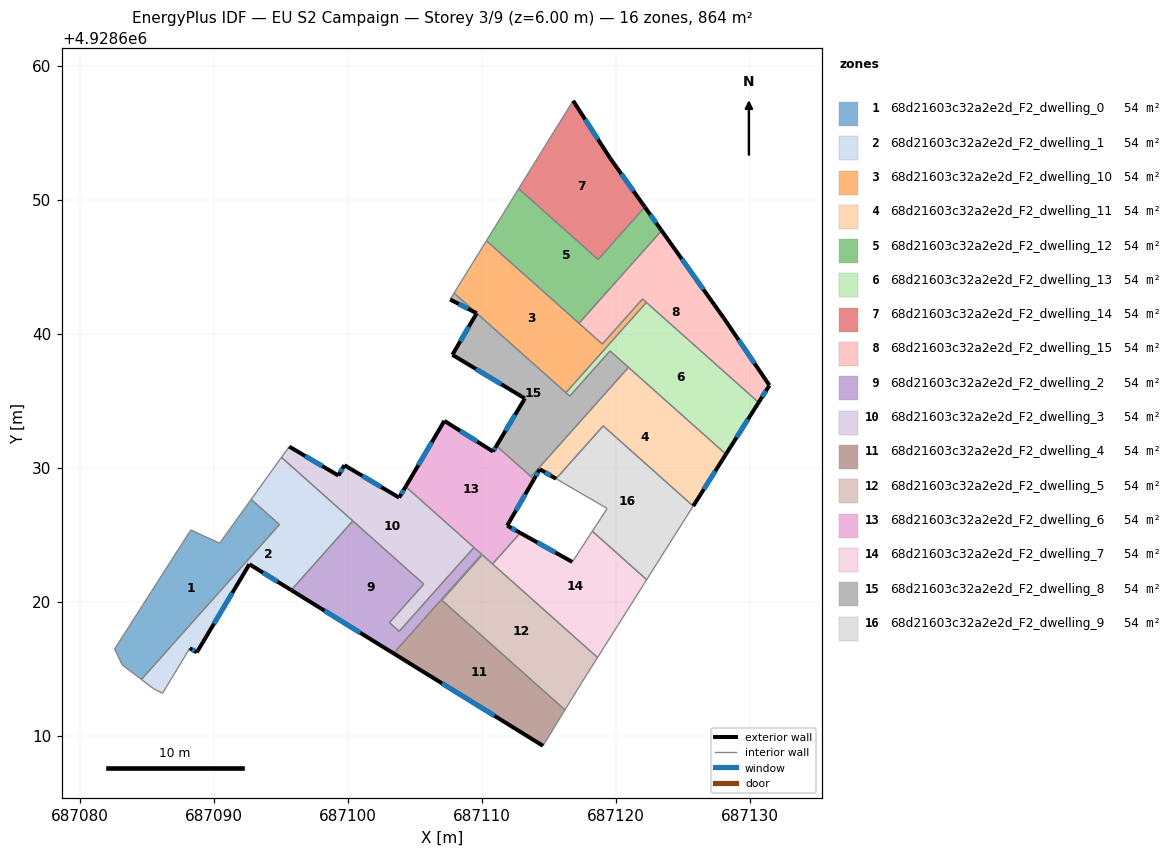
=== STOREY PLAN SPEC (per zone: floor XY polygon, exterior-wall plan segments, windows/doors) ===
zone 1: 68d21603c32a2e2d_F2_dwelling_0  (54.0 m²)
  floor: (687094.87, 4928625.77) (687084.58, 4928614.22) (687083.14, 4928615.31) (687082.57, 4928616.49) (687088.19, 4928625.26) (687088.26, 4928625.37) (687090.41, 4928624.39) (687092.76, 4928627.65)
  interior walls: 8
zone 2: 68d21603c32a2e2d_F2_dwelling_1  (54.0 m²)
  floor: (687100.35, 4928626.05) (687095.76, 4928620.88) (687092.63, 4928622.82) (687088.71, 4928616.24) (687088.18, 4928616.55) (687086.15, 4928613.18) (687085.43, 4928613.56) (687084.58, 4928614.22) (687094.87, 4928625.77) (687092.76, 4928627.65) (687095.03, 4928630.79)
  exterior wall: (687092.63, 4928622.82) – (687095.76, 4928620.88)  [3.7 m]
    window: (687093.65, 4928622.19) – (687094.74, 4928621.51)  [1.3 m²]
  exterior wall: (687088.71, 4928616.24) – (687092.63, 4928622.82)  [7.7 m]
    window: (687089.99, 4928618.38) – (687091.36, 4928620.68)  [2.8 m²]
  exterior wall: (687088.18, 4928616.55) – (687088.71, 4928616.24)  [0.6 m]
    window: (687088.36, 4928616.45) – (687088.54, 4928616.34)  [0.2 m²]
  interior walls: 8
zone 3: 68d21603c32a2e2d_F2_dwelling_10  (54.0 m²)
  floor: (687121.97, 4928642.61) (687122.26, 4928642.36) (687116.26, 4928635.62) (687107.91, 4928643.05) (687110.32, 4928646.95) (687118.97, 4928639.25)
  interior walls: 7
zone 4: 68d21603c32a2e2d_F2_dwelling_11  (54.0 m²)
  floor: (687128.20, 4928631.03) (687125.75, 4928627.16) (687119.04, 4928633.14) (687115.52, 4928629.20) (687114.30, 4928629.91) (687113.87, 4928629.16) (687113.65, 4928629.35) (687120.92, 4928637.51)
  exterior wall: (687113.87, 4928629.16) – (687114.30, 4928629.91)  [0.9 m]
    window: (687114.01, 4928629.40) – (687114.16, 4928629.66)  [0.3 m²]
  exterior wall: (687125.75, 4928627.16) – (687128.20, 4928631.03)  [4.6 m]
    window: (687126.55, 4928628.42) – (687127.40, 4928629.77)  [1.7 m²]
  exterior wall: (687114.30, 4928629.91) – (687115.52, 4928629.20)  [1.4 m]
    window: (687114.70, 4928629.68) – (687115.13, 4928629.43)  [0.5 m²]
  interior walls: 5
zone 5: 68d21603c32a2e2d_F2_dwelling_12  (54.0 m²)
  floor: (687122.15, 4928649.47) (687123.40, 4928647.72) (687117.23, 4928640.80) (687110.32, 4928646.95) (687112.73, 4928650.84) (687118.66, 4928645.56)
  exterior wall: (687123.40, 4928647.72) – (687122.15, 4928649.47)  [2.2 m]
    window: (687122.99, 4928648.29) – (687122.55, 4928648.90)  [0.8 m²]
  interior walls: 5
zone 6: 68d21603c32a2e2d_F2_dwelling_13  (54.0 m²)
  floor: (687130.64, 4928634.89) (687128.20, 4928631.03) (687119.55, 4928638.73) (687116.54, 4928635.36) (687116.26, 4928635.62) (687122.26, 4928642.36)
  exterior wall: (687128.20, 4928631.03) – (687130.64, 4928634.89)  [4.6 m]
    window: (687128.99, 4928632.28) – (687129.84, 4928633.63)  [1.7 m²]
  interior walls: 6
zone 7: 68d21603c32a2e2d_F2_dwelling_14  (54.0 m²)
  floor: (687119.54, 4928653.13) (687122.15, 4928649.47) (687118.66, 4928645.56) (687112.73, 4928650.84) (687115.36, 4928655.11) (687116.79, 4928657.41)
  exterior wall: (687119.54, 4928653.13) – (687116.79, 4928657.41)  [5.1 m]
    window: (687118.65, 4928654.52) – (687117.69, 4928656.02)  [1.9 m²]
  exterior wall: (687122.15, 4928649.47) – (687119.54, 4928653.13)  [4.5 m]
    window: (687121.30, 4928650.66) – (687120.39, 4928651.94)  [1.6 m²]
  interior walls: 4
zone 8: 68d21603c32a2e2d_F2_dwelling_15  (54.0 m²)
  floor: (687128.02, 4928641.21) (687131.44, 4928636.17) (687130.64, 4928634.89) (687121.97, 4928642.61) (687118.97, 4928639.25) (687117.23, 4928640.80) (687123.40, 4928647.72)
  exterior wall: (687128.02, 4928641.21) – (687123.40, 4928647.72)  [8.0 m]
    window: (687126.52, 4928643.32) – (687124.90, 4928645.60)  [2.9 m²]
  exterior wall: (687131.44, 4928636.17) – (687128.02, 4928641.21)  [6.1 m]
    window: (687130.33, 4928637.80) – (687129.14, 4928639.57)  [2.2 m²]
  exterior wall: (687130.64, 4928634.89) – (687131.44, 4928636.17)  [1.5 m]
    window: (687130.90, 4928635.30) – (687131.18, 4928635.75)  [0.6 m²]
  interior walls: 5
zone 9: 68d21603c32a2e2d_F2_dwelling_2  (54.0 m²)
  floor: (687109.39, 4928624.07) (687109.97, 4928623.55) (687103.39, 4928616.17) (687095.76, 4928620.88) (687100.35, 4928626.05) (687105.65, 4928621.33) (687103.08, 4928618.46) (687103.81, 4928617.81)
  exterior wall: (687095.76, 4928620.88) – (687103.39, 4928616.17)  [9.0 m]
    window: (687098.24, 4928619.35) – (687100.91, 4928617.70)  [3.3 m²]
  interior walls: 7
zone 10: 68d21603c32a2e2d_F2_dwelling_3  (54.0 m²)
  floor: (687104.30, 4928628.61) (687109.39, 4928624.07) (687103.81, 4928617.81) (687103.08, 4928618.46) (687105.65, 4928621.33) (687095.03, 4928630.79) (687095.60, 4928631.60) (687099.27, 4928629.44) (687099.72, 4928630.21) (687103.81, 4928627.79)
  exterior wall: (687099.27, 4928629.44) – (687095.60, 4928631.60)  [4.3 m]
    window: (687098.08, 4928630.14) – (687096.80, 4928630.89)  [1.6 m²]
  exterior wall: (687099.72, 4928630.21) – (687099.27, 4928629.44)  [0.9 m]
    window: (687099.58, 4928629.96) – (687099.42, 4928629.69)  [0.3 m²]
  exterior wall: (687103.81, 4928627.79) – (687099.72, 4928630.21)  [4.8 m]
    window: (687102.48, 4928628.57) – (687101.05, 4928629.42)  [1.7 m²]
  exterior wall: (687104.30, 4928628.61) – (687103.81, 4928627.79)  [1.0 m]
    window: (687104.14, 4928628.34) – (687103.97, 4928628.05)  [0.4 m²]
  interior walls: 7
zone 11: 68d21603c32a2e2d_F2_dwelling_4  (54.0 m²)
  floor: (687110.01, 4928623.52) (687106.99, 4928620.13) (687116.19, 4928611.95) (687114.54, 4928609.27) (687103.39, 4928616.17) (687109.97, 4928623.55)
  exterior wall: (687103.39, 4928616.17) – (687114.54, 4928609.27)  [13.1 m]
    window: (687107.02, 4928613.92) – (687110.92, 4928611.51)  [4.8 m²]
  interior walls: 5
zone 12: 68d21603c32a2e2d_F2_dwelling_5  (54.0 m²)
  floor: (687118.61, 4928615.86) (687117.50, 4928614.10) (687116.19, 4928611.95) (687106.99, 4928620.13) (687110.01, 4928623.52)
  interior walls: 6
zone 13: 68d21603c32a2e2d_F2_dwelling_6  (54.0 m²)
  floor: (687111.07, 4928631.65) (687113.87, 4928629.16) (687111.87, 4928625.70) (687112.84, 4928625.15) (687110.78, 4928622.83) (687104.30, 4928628.61) (687107.18, 4928633.52) (687110.81, 4928631.23)
  exterior wall: (687110.81, 4928631.23) – (687107.18, 4928633.52)  [4.3 m]
    window: (687109.63, 4928631.97) – (687108.36, 4928632.77)  [1.6 m²]
  exterior wall: (687111.07, 4928631.65) – (687110.81, 4928631.23)  [0.5 m]
    window: (687110.99, 4928631.51) – (687110.90, 4928631.36)  [0.2 m²]
  exterior wall: (687111.87, 4928625.70) – (687113.87, 4928629.16)  [4.0 m]
    window: (687112.52, 4928626.82) – (687113.22, 4928628.03)  [1.5 m²]
  exterior wall: (687112.84, 4928625.15) – (687111.87, 4928625.70)  [1.1 m]
    window: (687112.53, 4928625.33) – (687112.19, 4928625.52)  [0.4 m²]
  exterior wall: (687107.18, 4928633.52) – (687104.30, 4928628.61)  [5.7 m]
    window: (687106.24, 4928631.92) – (687105.24, 4928630.20)  [2.1 m²]
  interior walls: 7
zone 14: 68d21603c32a2e2d_F2_dwelling_7  (54.0 m²)
  floor: (687122.28, 4928621.66) (687118.61, 4928615.86) (687110.78, 4928622.83) (687112.84, 4928625.15) (687116.73, 4928622.99) (687118.23, 4928625.28)
  exterior wall: (687116.73, 4928622.99) – (687112.84, 4928625.15)  [4.5 m]
    window: (687115.47, 4928623.69) – (687114.11, 4928624.45)  [1.6 m²]
  interior walls: 5
zone 15: 68d21603c32a2e2d_F2_dwelling_8  (54.0 m²)
  floor: (687119.55, 4928638.73) (687120.92, 4928637.51) (687113.65, 4928629.35) (687111.07, 4928631.65) (687113.13, 4928635.09) (687113.19, 4928635.19) (687107.78, 4928638.45) (687109.59, 4928641.55) (687107.61, 4928642.58) (687107.91, 4928643.05) (687116.54, 4928635.36)
  exterior wall: (687113.19, 4928635.19) – (687113.13, 4928635.09)  [0.1 m]
  exterior wall: (687107.78, 4928638.45) – (687113.19, 4928635.19)  [6.3 m]
    window: (687109.54, 4928637.39) – (687111.43, 4928636.25)  [2.3 m²]
  exterior wall: (687109.59, 4928641.55) – (687107.78, 4928638.45)  [3.6 m]
    window: (687109.00, 4928640.54) – (687108.37, 4928639.45)  [1.3 m²]
  exterior wall: (687107.61, 4928642.58) – (687109.59, 4928641.55)  [2.2 m]
    window: (687108.26, 4928642.24) – (687108.95, 4928641.88)  [0.8 m²]
  exterior wall: (687113.13, 4928635.09) – (687111.07, 4928631.65)  [4.0 m]
    window: (687112.46, 4928633.97) – (687111.74, 4928632.77)  [1.5 m²]
  interior walls: 7
zone 16: 68d21603c32a2e2d_F2_dwelling_9  (54.0 m²)
  floor: (687125.75, 4928627.16) (687122.28, 4928621.66) (687118.23, 4928625.28) (687119.33, 4928626.98) (687115.52, 4928629.20) (687119.04, 4928633.14)
  interior walls: 6

=== DERIVED (storey summary) ===
Building: EU S2 Campaign
Storey: 3 of 9  (floor level z = 6.00 m)
Storey gross floor area: 864.0 m²
Zones on this storey: 16
  - 68d21603c32a2e2d_F2_dwelling_0: floor 54.0 m²
  - 68d21603c32a2e2d_F2_dwelling_1: floor 54.0 m²; exterior wall 11.9 m (35.8 m²); 3 window(s) 4.4 m²; WWR 12.2%
  - 68d21603c32a2e2d_F2_dwelling_10: floor 54.0 m²
  - 68d21603c32a2e2d_F2_dwelling_11: floor 54.0 m²; exterior wall 6.9 m (20.6 m²); 3 window(s) 2.5 m²; WWR 12.2%
  - 68d21603c32a2e2d_F2_dwelling_12: floor 54.0 m²; exterior wall 2.2 m (6.5 m²); 1 window(s) 0.8 m²; WWR 12.2%
  - 68d21603c32a2e2d_F2_dwelling_13: floor 54.0 m²; exterior wall 4.6 m (13.7 m²); 1 window(s) 1.7 m²; WWR 12.2%
  - 68d21603c32a2e2d_F2_dwelling_14: floor 54.0 m²; exterior wall 9.6 m (28.7 m²); 2 window(s) 3.5 m²; WWR 12.2%
  - 68d21603c32a2e2d_F2_dwelling_15: floor 54.0 m²; exterior wall 15.6 m (46.8 m²); 3 window(s) 5.7 m²; WWR 12.2%
  - 68d21603c32a2e2d_F2_dwelling_2: floor 54.0 m²; exterior wall 9.0 m (26.9 m²); 1 window(s) 3.3 m²; WWR 12.2%
  - 68d21603c32a2e2d_F2_dwelling_3: floor 54.0 m²; exterior wall 10.9 m (32.6 m²); 4 window(s) 4.0 m²; WWR 12.2%
  - 68d21603c32a2e2d_F2_dwelling_4: floor 54.0 m²; exterior wall 13.1 m (39.3 m²); 1 window(s) 4.8 m²; WWR 12.2%
  - 68d21603c32a2e2d_F2_dwelling_5: floor 54.0 m²
  - 68d21603c32a2e2d_F2_dwelling_6: floor 54.0 m²; exterior wall 15.6 m (46.8 m²); 5 window(s) 5.7 m²; WWR 12.2%
  - 68d21603c32a2e2d_F2_dwelling_7: floor 54.0 m²; exterior wall 4.5 m (13.4 m²); 1 window(s) 1.6 m²; WWR 12.2%
  - 68d21603c32a2e2d_F2_dwelling_8: floor 54.0 m²; exterior wall 16.3 m (48.8 m²); 4 window(s) 5.9 m²; WWR 12.1%
  - 68d21603c32a2e2d_F2_dwelling_9: floor 54.0 m²
Zone adjacency (shared interzone walls):
  - 68d21603c32a2e2d_F2_dwelling_0 ↔ 68d21603c32a2e2d_F2_dwelling_1
  - 68d21603c32a2e2d_F2_dwelling_1 ↔ 68d21603c32a2e2d_F2_dwelling_2
  - 68d21603c32a2e2d_F2_dwelling_1 ↔ 68d21603c32a2e2d_F2_dwelling_3
  - 68d21603c32a2e2d_F2_dwelling_10 ↔ 68d21603c32a2e2d_F2_dwelling_12
  - 68d21603c32a2e2d_F2_dwelling_10 ↔ 68d21603c32a2e2d_F2_dwelling_13
  - 68d21603c32a2e2d_F2_dwelling_10 ↔ 68d21603c32a2e2d_F2_dwelling_15
  - 68d21603c32a2e2d_F2_dwelling_10 ↔ 68d21603c32a2e2d_F2_dwelling_8
  - 68d21603c32a2e2d_F2_dwelling_11 ↔ 68d21603c32a2e2d_F2_dwelling_13
  - 68d21603c32a2e2d_F2_dwelling_11 ↔ 68d21603c32a2e2d_F2_dwelling_6
  - 68d21603c32a2e2d_F2_dwelling_11 ↔ 68d21603c32a2e2d_F2_dwelling_8
  - 68d21603c32a2e2d_F2_dwelling_11 ↔ 68d21603c32a2e2d_F2_dwelling_9
  - 68d21603c32a2e2d_F2_dwelling_12 ↔ 68d21603c32a2e2d_F2_dwelling_14
  - 68d21603c32a2e2d_F2_dwelling_12 ↔ 68d21603c32a2e2d_F2_dwelling_15
  - 68d21603c32a2e2d_F2_dwelling_13 ↔ 68d21603c32a2e2d_F2_dwelling_15
  - 68d21603c32a2e2d_F2_dwelling_13 ↔ 68d21603c32a2e2d_F2_dwelling_8
  - 68d21603c32a2e2d_F2_dwelling_2 ↔ 68d21603c32a2e2d_F2_dwelling_3
  - 68d21603c32a2e2d_F2_dwelling_2 ↔ 68d21603c32a2e2d_F2_dwelling_4
  - 68d21603c32a2e2d_F2_dwelling_2 ↔ 68d21603c32a2e2d_F2_dwelling_6
  - 68d21603c32a2e2d_F2_dwelling_3 ↔ 68d21603c32a2e2d_F2_dwelling_6
  - 68d21603c32a2e2d_F2_dwelling_4 ↔ 68d21603c32a2e2d_F2_dwelling_5
  - 68d21603c32a2e2d_F2_dwelling_4 ↔ 68d21603c32a2e2d_F2_dwelling_6
  - 68d21603c32a2e2d_F2_dwelling_5 ↔ 68d21603c32a2e2d_F2_dwelling_6
  - 68d21603c32a2e2d_F2_dwelling_5 ↔ 68d21603c32a2e2d_F2_dwelling_7
  - 68d21603c32a2e2d_F2_dwelling_6 ↔ 68d21603c32a2e2d_F2_dwelling_7
  - 68d21603c32a2e2d_F2_dwelling_6 ↔ 68d21603c32a2e2d_F2_dwelling_8
  - 68d21603c32a2e2d_F2_dwelling_7 ↔ 68d21603c32a2e2d_F2_dwelling_9